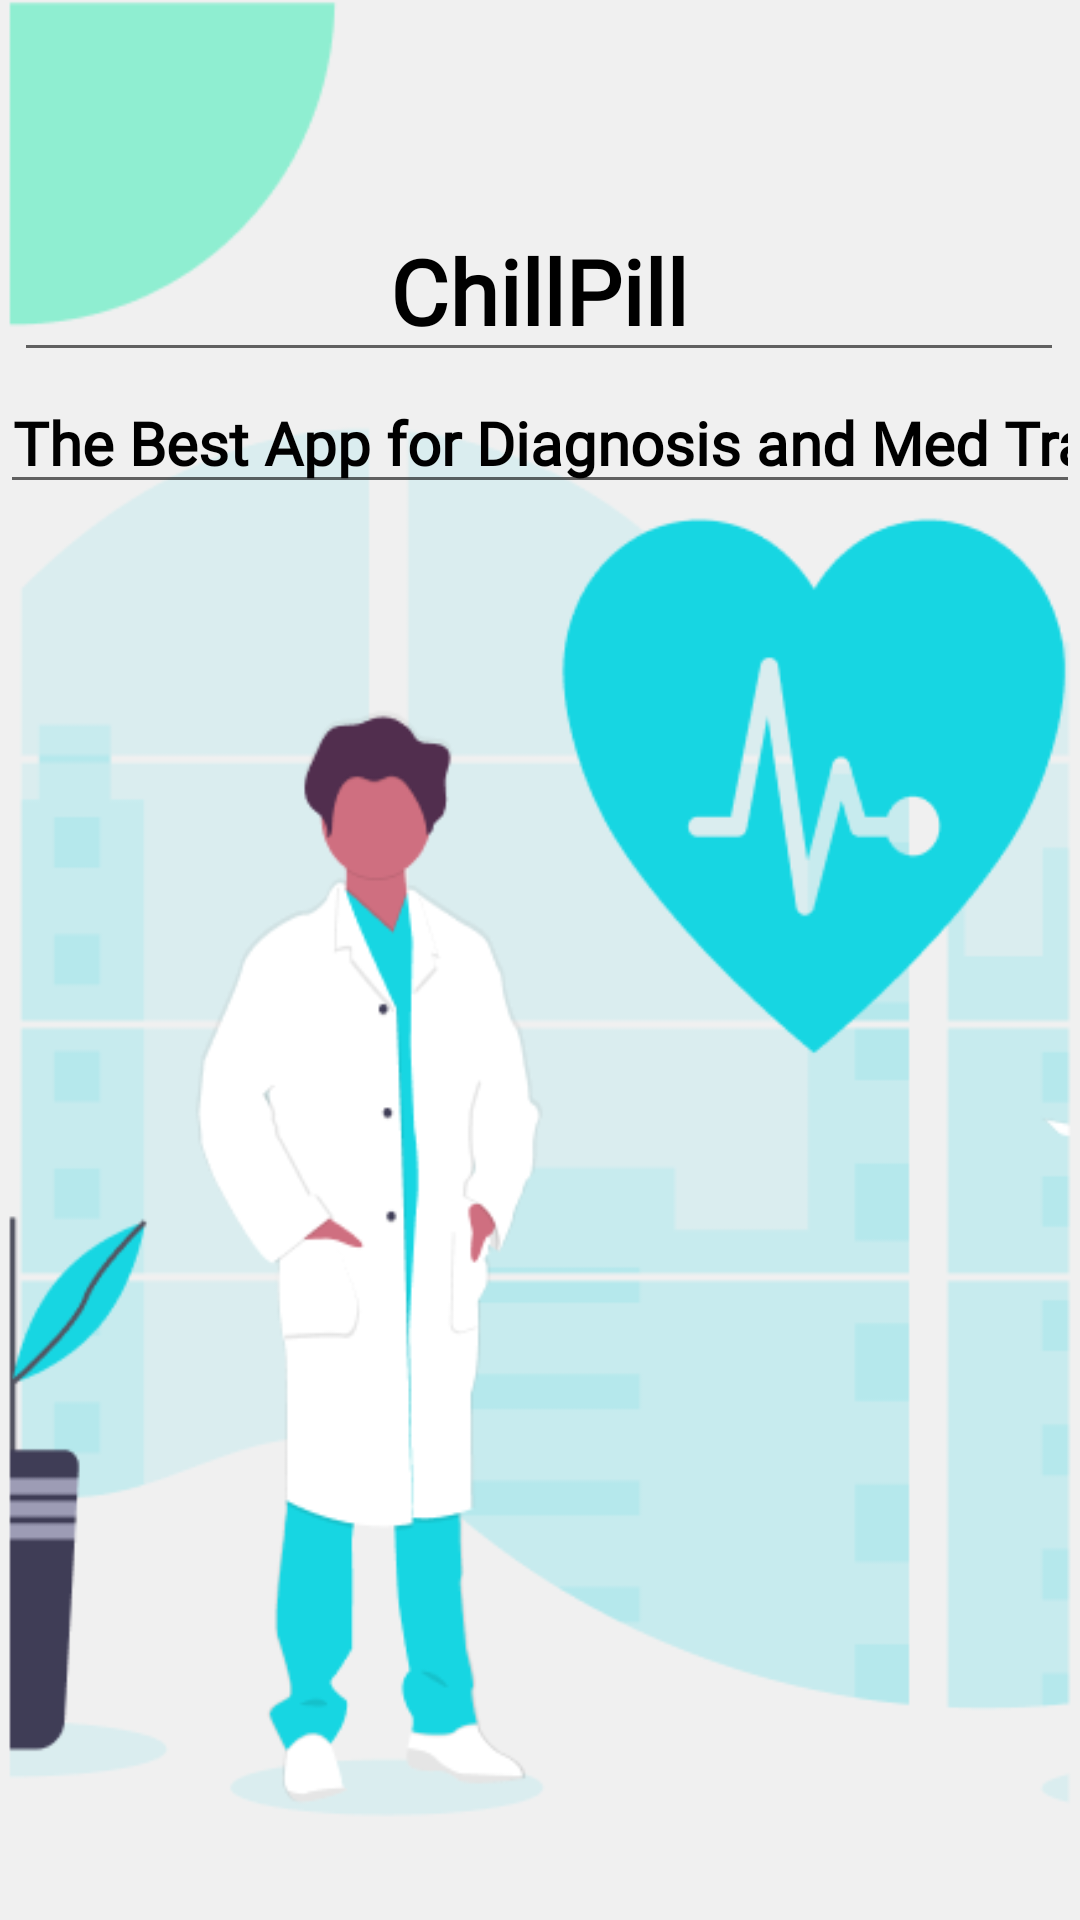

Write the Android layout XML for this screen, with the resource values it uses.
<!-- AndroidManifest.xml: application theme Theme.Symp2 -->
<!-- res/layout/splash_screen.xml -->
<?xml version="1.0" encoding="utf-8"?>
<androidx.constraintlayout.widget.ConstraintLayout xmlns:android="http://schemas.android.com/apk/res/android"
    xmlns:app="http://schemas.android.com/apk/res-auto"
    xmlns:tools="http://schemas.android.com/tools"
    android:layout_width="match_parent"
    android:layout_height="match_parent"
    android:background="@color/white">

    <View
        android:id="@+id/view"
        android:layout_width="match_parent"
        android:layout_height="match_parent"
        android:background="@drawable/chillpillbg"
        tools:layout_editor_absoluteX="0dp"
        tools:layout_editor_absoluteY="0dp" />


    <EditText
        android:id="@+id/editTextTextPersonName"
        android:layout_width="match_parent"
        android:layout_height="wrap_content"
        android:layout_marginTop="124dp"
        android:ems="5"
        android:fontFamily="@font/dancing_script_bold"
        android:inputType="textPersonName"
        android:lines="2"
        android:text="The Best App for Diagnosis and Med Tracking"
        android:textAlignment="center"
        android:textColor="@color/black"
        android:textSize="20dp"
        android:textStyle="bold"
        app:layout_constraintEnd_toEndOf="parent"
        app:layout_constraintHorizontal_bias="0.0"
        app:layout_constraintStart_toStartOf="parent"
        app:layout_constraintTop_toTopOf="parent" />

    <EditText
        android:id="@+id/editTextTextPersonName3"
        android:layout_width="wrap_content"
        android:layout_height="wrap_content"
        android:ems="10"
        android:fontFamily="@font/playfair_display_bold"
        android:inputType="textPersonName"
        android:text="ChillPill"
        android:textAlignment="center"
        android:textColor="@color/black"
        android:textSize="30dp"
        android:textStyle="bold"
        app:layout_constraintBottom_toTopOf="@+id/editTextTextPersonName"
        app:layout_constraintEnd_toEndOf="parent"
        app:layout_constraintHorizontal_bias="0.454"
        app:layout_constraintStart_toStartOf="parent"
        app:layout_constraintTop_toTopOf="parent"
        app:layout_constraintVertical_bias="1.0" />

</androidx.constraintlayout.widget.ConstraintLayout>
<!-- resources referenced by this layout -->
<resources>
  <!-- drawable chillpillbg: png bitmap (drawable-v24, 29781 bytes) -->
  <style name="Theme.Symp2" parent="Theme.MaterialComponents.DayNight.DarkActionBar">
          
          <item name="colorPrimary">@color/purple_500</item>
          <item name="colorPrimaryVariant">@color/purple_700</item>
          <item name="colorOnPrimary">@color/white</item>
          
          <item name="colorSecondary">@color/teal_200</item>
          <item name="colorSecondaryVariant">@color/teal_700</item>
          <item name="colorOnSecondary">@color/black</item>
          
          <item name="android:statusBarColor" tools:targetApi="l">?attr/colorPrimaryVariant</item>
          
      </style>
  <!-- not gathered from this repository: default colours our renderer supplied (Android Studio template values) -->
  <color name="purple_500">#FF6200EE</color>
  <color name="purple_700">#FF3700B3</color>
  <color name="teal_200">#FF03DAC5</color>
  <color name="teal_700">#FF018786</color>
  <color name="black">#FF000000</color>
  <color name="white">#FFFFFFFF</color>
</resources>
